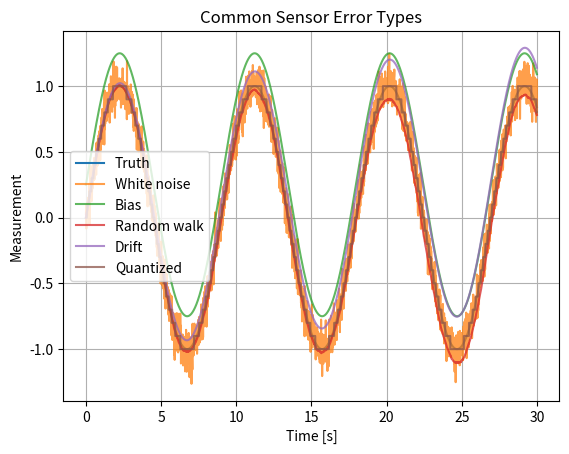

Python code for this plot:
# Import the necessary libraries
import numpy as np  # For numerical operations and random number generation
import matplotlib.pyplot as plt  # For plotting graphs

# Define the main function
def main():
    # Initialize a random number generator with a seed for reproducibility
    rng = np.random.default_rng(1)
    
    # Define the time step and time array
    dt = 0.01  # Time step (sampling interval)
    t = np.arange(0, 30, dt)  # Generate a time array from 0 to 30 seconds in increments of 0.01
    
    # Create the "true" signal which is a sine wave
    truth = np.sin(0.7 * t)  # Sine wave with a specific frequency (0.7 rad/s)
    
    # Simulate different types of sensor errors and add them to the true signal
    series = {
        'White noise': truth + rng.normal(0, 0.08, len(t)),  # Add random Gaussian noise
        'Bias': truth + 0.25,  # Add a constant bias of 0.25 to the signal
        'Random walk': truth + np.cumsum(rng.normal(0, 0.0015, len(t))),  # Simulate a random walk
        'Drift': truth + 0.01 * t,  # Add a slow linear drift over time
        'Quantized': np.round(truth / 0.1) * 0.1,  # Quantize the signal (round to nearest 0.1)
    }
    
    # Initialize a plot
    plt.figure()  # Create a new figure for plotting
    
    # Plot the "true" signal
    plt.plot(t, truth, label='Truth')  # Add the true signal to the plot with a label
    
    # Loop through each sensor error type and plot it
    for name, y in series.items():
        plt.plot(t, y, alpha=0.75, label=name)  # Plot the signal and set transparency (alpha)
    
    # Add chart title and axis labels
    plt.title('Common Sensor Error Types')  # Set the title of the plot
    plt.xlabel('Time [s]')  # Label the x-axis as time
    plt.ylabel('Measurement')  # Label the y-axis as measurement/signal

    # Add a grid to the plot for better readability
    plt.grid(True)

    # Add a legend to differentiate between signals
    plt.legend()
    
    # Display the plot
    plt.show()

# Entry point for the program: Run the main function if this script is executed directly
if __name__ == '__main__':
    main()
